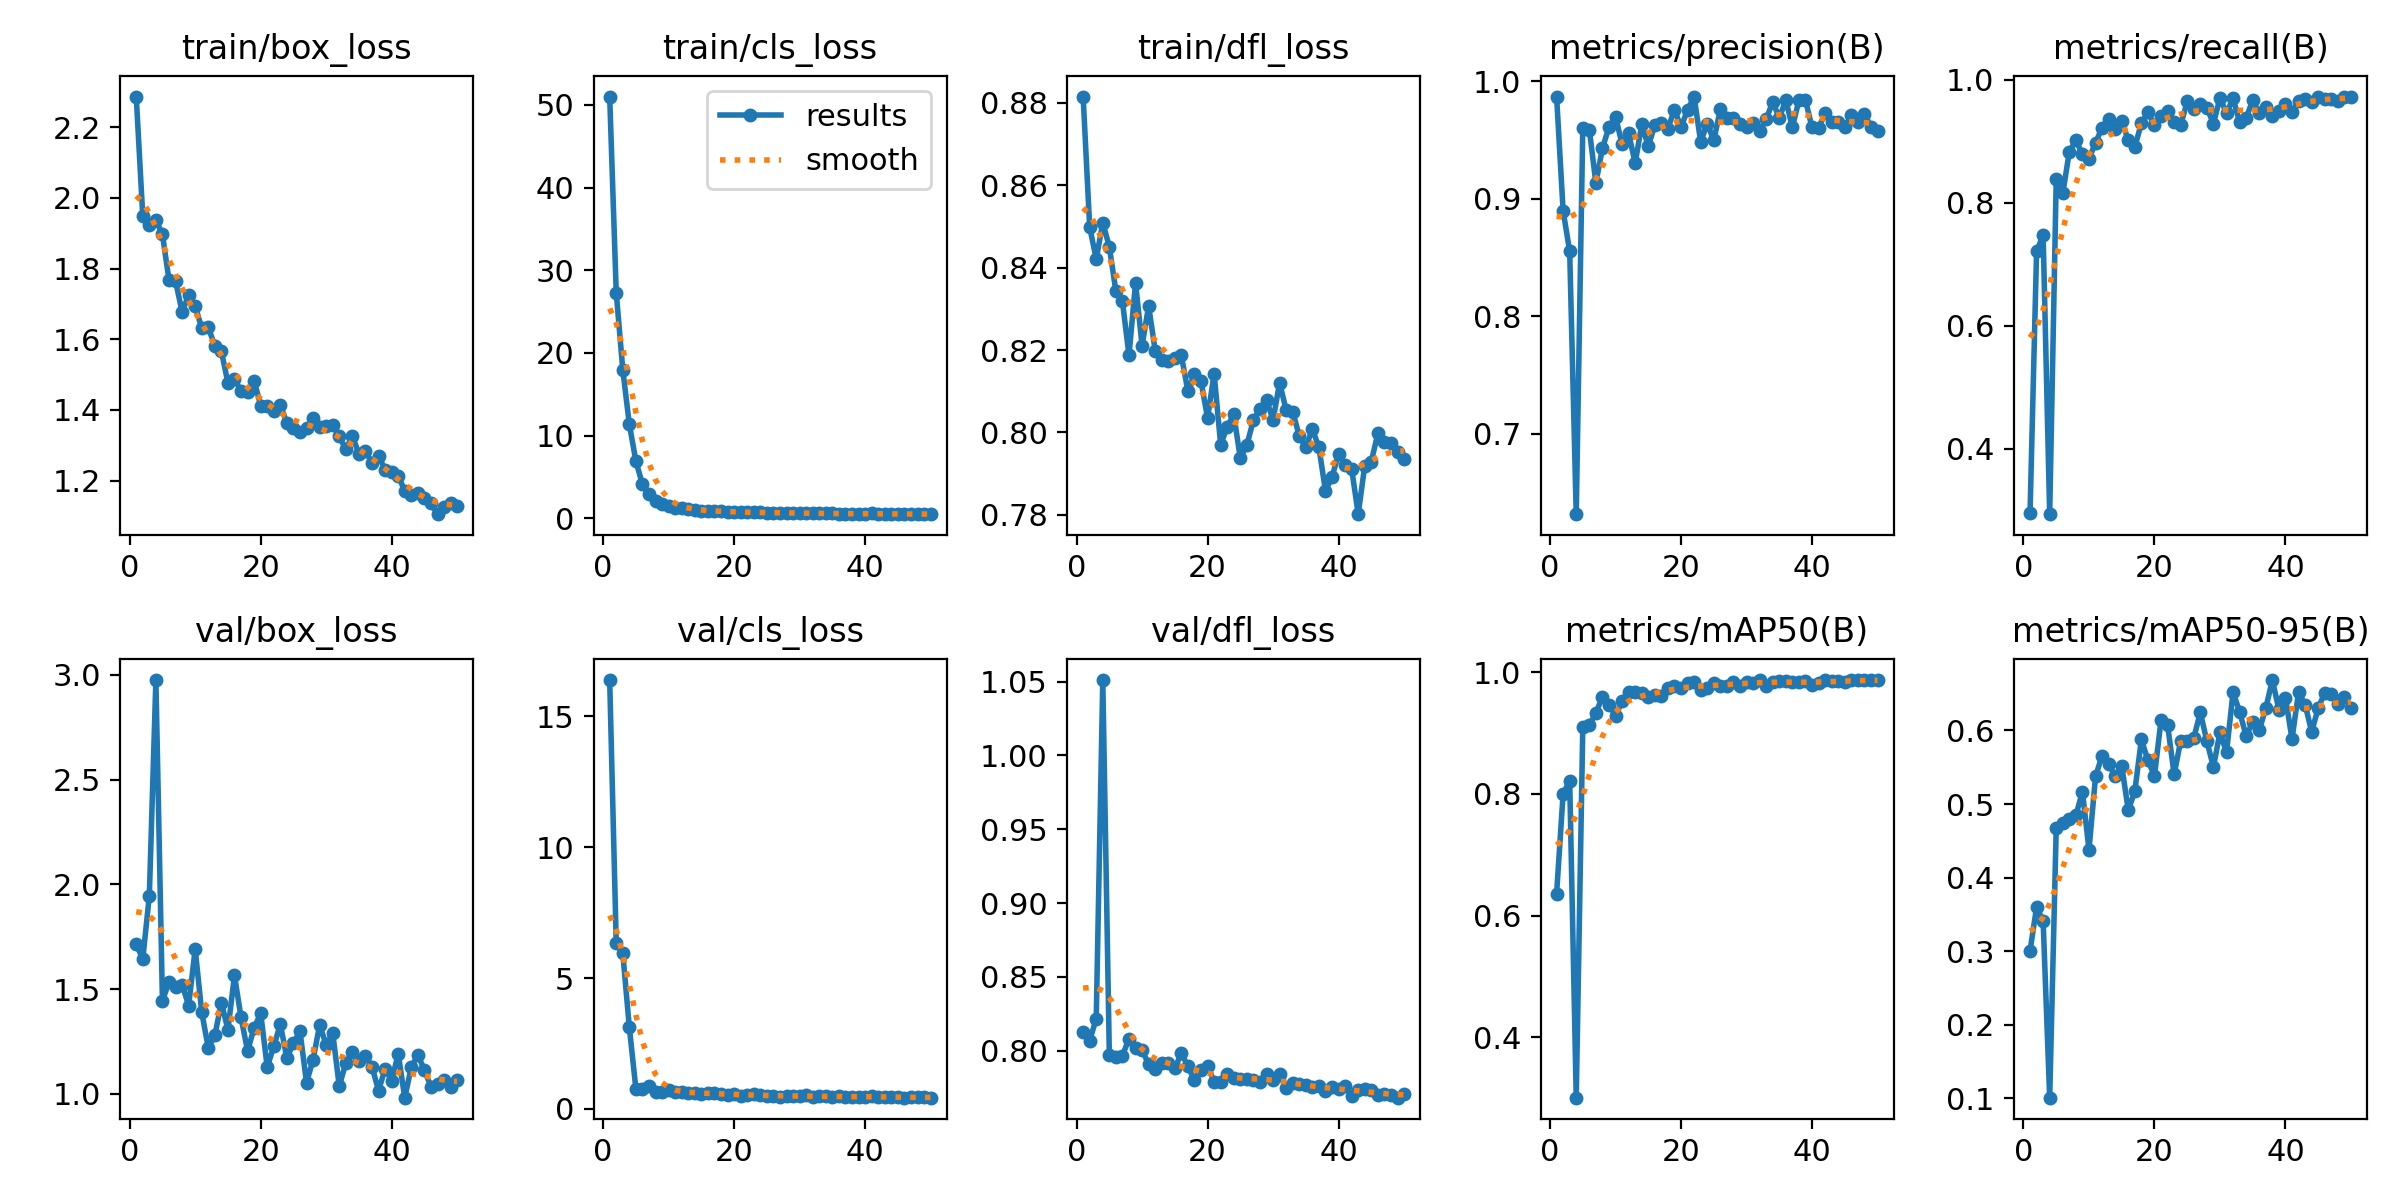

Values plotted in this chart, from the file beside it:
epoch, train/box_loss, train/cls_loss, train/dfl_loss, metrics/precision(B), metrics/recall(B), metrics/mAP50(B), metrics/mAP50-95(B), val/box_loss, val/cls_loss, val/dfl_loss, lr/pg0, lr/pg1, lr/pg2
1, 2.287, 51, 0.8815, 0.987, 0.2954, 0.6358, 0.3004, 1.714, 16.38, 0.8125, 0.0006577, 0.0006577, 0.0006577
2, 1.948, 27.3, 0.8498, 0.8896, 0.7213, 0.8006, 0.36, 1.644, 6.335, 0.8069, 0.001298, 0.001298, 0.001298
3, 1.924, 17.96, 0.842, 0.8553, 0.7471, 0.8209, 0.341, 1.947, 5.946, 0.8218, 0.001912, 0.001912, 0.001912
4, 1.937, 11.36, 0.8509, 0.6318, 0.2937, 0.3008, 0.1011, 2.975, 3.116, 1.051, 0.001881, 0.001881, 0.001881
5, 1.897, 6.92, 0.845, 0.9599, 0.8386, 0.9095, 0.4681, 1.444, 0.7665, 0.7971, 0.001842, 0.001842, 0.001842
6, 1.767, 4.102, 0.8343, 0.9588, 0.8154, 0.9131, 0.4742, 1.535, 0.7758, 0.7958, 0.001802, 0.001802, 0.001802
7, 1.766, 2.884, 0.8318, 0.9134, 0.8833, 0.9327, 0.4798, 1.509, 0.861, 0.7967, 0.001762, 0.001762, 0.001762
8, 1.677, 2.117, 0.8187, 0.943, 0.9013, 0.9598, 0.4846, 1.522, 0.6652, 0.8081, 0.001723, 0.001723, 0.001723
9, 1.725, 1.736, 0.8363, 0.9611, 0.8794, 0.9468, 0.5168, 1.422, 0.6543, 0.8018, 0.001683, 0.001683, 0.001683
10, 1.694, 1.483, 0.8211, 0.9697, 0.8712, 0.9282, 0.4379, 1.692, 0.7089, 0.8004, 0.001644, 0.001644, 0.001644
11, 1.632, 1.257, 0.8307, 0.9467, 0.8979, 0.9524, 0.5375, 1.39, 0.638, 0.791, 0.001604, 0.001604, 0.001604
12, 1.633, 1.2, 0.8199, 0.9556, 0.9217, 0.967, 0.5658, 1.22, 0.6561, 0.7876, 0.001564, 0.001564, 0.001564
13, 1.582, 1.074, 0.8176, 0.9304, 0.9367, 0.9667, 0.5544, 1.279, 0.6084, 0.7916, 0.001525, 0.001525, 0.001525
14, 1.566, 0.97, 0.8174, 0.9633, 0.9192, 0.9664, 0.5377, 1.436, 0.6119, 0.7917, 0.001485, 0.001485, 0.001485
15, 1.477, 0.8991, 0.8181, 0.9448, 0.9329, 0.9586, 0.552, 1.307, 0.555, 0.7881, 0.001446, 0.001446, 0.001446
16, 1.488, 0.8954, 0.8187, 0.9626, 0.9018, 0.9626, 0.4916, 1.566, 0.6238, 0.7984, 0.001406, 0.001406, 0.001406
17, 1.454, 0.8821, 0.81, 0.9648, 0.8911, 0.9603, 0.5175, 1.366, 0.6153, 0.7894, 0.001366, 0.001366, 0.001366
18, 1.449, 0.8306, 0.8141, 0.9598, 0.9292, 0.9734, 0.5877, 1.206, 0.5874, 0.7802, 0.001327, 0.001327, 0.001327
19, 1.483, 0.7947, 0.8124, 0.9759, 0.9469, 0.9766, 0.5595, 1.315, 0.5409, 0.7868, 0.001287, 0.001287, 0.001287
20, 1.413, 0.7585, 0.8035, 0.9608, 0.9261, 0.9733, 0.5382, 1.385, 0.5651, 0.7898, 0.001248, 0.001248, 0.001248
21, 1.411, 0.7211, 0.8142, 0.9758, 0.9415, 0.9819, 0.6139, 1.129, 0.5025, 0.7791, 0.001208, 0.001208, 0.001208
22, 1.396, 0.7135, 0.797, 0.9867, 0.9494, 0.983, 0.6078, 1.227, 0.5427, 0.7792, 0.001168, 0.001168, 0.001168
23, 1.414, 0.7117, 0.8014, 0.9485, 0.931, 0.9712, 0.5403, 1.333, 0.5528, 0.7841, 0.001129, 0.001129, 0.001129
24, 1.363, 0.7049, 0.8044, 0.964, 0.9261, 0.9746, 0.5858, 1.172, 0.5353, 0.7819, 0.001089, 0.001089, 0.001089
25, 1.349, 0.6636, 0.7937, 0.9497, 0.965, 0.9815, 0.5855, 1.242, 0.4921, 0.7811, 0.00105, 0.00105, 0.00105
26, 1.337, 0.686, 0.797, 0.976, 0.9533, 0.977, 0.5897, 1.3, 0.5135, 0.7812, 0.00101, 0.00101, 0.00101
27, 1.349, 0.6674, 0.8031, 0.9691, 0.9611, 0.9778, 0.6247, 1.054, 0.4646, 0.7804, 0.0009704, 0.0009704, 0.0009704
28, 1.378, 0.6343, 0.8057, 0.9684, 0.9549, 0.9834, 0.5852, 1.163, 0.5011, 0.7787, 0.0009308, 0.0009308, 0.0009308
29, 1.353, 0.6349, 0.8079, 0.9637, 0.9286, 0.9777, 0.5504, 1.329, 0.5101, 0.7844, 0.0008912, 0.0008912, 0.0008912
30, 1.353, 0.6291, 0.803, 0.9615, 0.9707, 0.9842, 0.5973, 1.235, 0.4964, 0.7801, 0.0008516, 0.0008516, 0.0008516
31, 1.357, 0.614, 0.8121, 0.9648, 0.9455, 0.9825, 0.5702, 1.291, 0.516, 0.7842, 0.000812, 0.000812, 0.000812
32, 1.325, 0.6103, 0.8054, 0.9577, 0.9701, 0.9869, 0.6521, 1.037, 0.4568, 0.7746, 0.0007724, 0.0007724, 0.0007724
33, 1.289, 0.5821, 0.8051, 0.9677, 0.931, 0.9771, 0.6254, 1.149, 0.4782, 0.7781, 0.0007328, 0.0007328, 0.0007328
34, 1.326, 0.595, 0.7991, 0.9825, 0.9377, 0.9837, 0.5922, 1.201, 0.49, 0.7774, 0.0006932, 0.0006932, 0.0006932
35, 1.276, 0.5904, 0.7964, 0.9688, 0.967, 0.9862, 0.6115, 1.156, 0.4737, 0.7771, 0.0006536, 0.0006536, 0.0006536
36, 1.284, 0.5689, 0.8009, 0.9839, 0.9455, 0.9852, 0.6003, 1.183, 0.4779, 0.7753, 0.000614, 0.000614, 0.000614
37, 1.25, 0.5583, 0.7964, 0.9609, 0.956, 0.9834, 0.6305, 1.13, 0.4618, 0.7764, 0.0005744, 0.0005744, 0.0005744
38, 1.27, 0.5646, 0.7859, 0.9837, 0.9408, 0.9843, 0.6685, 1.016, 0.4516, 0.7726, 0.0005348, 0.0005348, 0.0005348
39, 1.23, 0.5341, 0.7891, 0.9839, 0.9493, 0.9846, 0.6282, 1.121, 0.4641, 0.7756, 0.0004952, 0.0004952, 0.0004952
40, 1.225, 0.5188, 0.7949, 0.9607, 0.9611, 0.9782, 0.6447, 1.064, 0.4617, 0.7742, 0.0004556, 0.0004556, 0.0004556
41, 1.214, 0.5906, 0.7922, 0.9605, 0.9471, 0.9817, 0.5885, 1.191, 0.4917, 0.7762, 0.000416, 0.000416, 0.000416
42, 1.17, 0.5603, 0.7912, 0.9726, 0.9659, 0.9863, 0.6518, 0.9825, 0.4611, 0.7693, 0.0003764, 0.0003764, 0.0003764
43, 1.158, 0.5515, 0.7802, 0.9651, 0.9693, 0.9847, 0.6352, 1.128, 0.4596, 0.7733, 0.0003368, 0.0003368, 0.0003368
44, 1.165, 0.5292, 0.792, 0.965, 0.9643, 0.985, 0.5982, 1.186, 0.4656, 0.7743, 0.0002972, 0.0002972, 0.0002972
45, 1.149, 0.5177, 0.793, 0.9613, 0.9728, 0.9842, 0.6304, 1.114, 0.4504, 0.7736, 0.0002576, 0.0002576, 0.0002576
46, 1.136, 0.5047, 0.7998, 0.971, 0.9689, 0.987, 0.6513, 1.035, 0.4307, 0.7697, 0.000218, 0.000218, 0.000218
47, 1.105, 0.5208, 0.7977, 0.9651, 0.9694, 0.9863, 0.6489, 1.046, 0.4396, 0.7708, 0.0001784, 0.0001784, 0.0001784
48, 1.126, 0.5144, 0.7974, 0.9722, 0.965, 0.9865, 0.6356, 1.065, 0.4478, 0.77, 0.0001388, 0.0001388, 0.0001388
49, 1.137, 0.5042, 0.7954, 0.9615, 0.9722, 0.9867, 0.6452, 1.034, 0.4374, 0.7682, 9.92e-05, 9.92e-05, 9.92e-05
50, 1.128, 0.4991, 0.7935, 0.9581, 0.9728, 0.9869, 0.6309, 1.069, 0.4336, 0.7707, 5.96e-05, 5.96e-05, 5.96e-05
